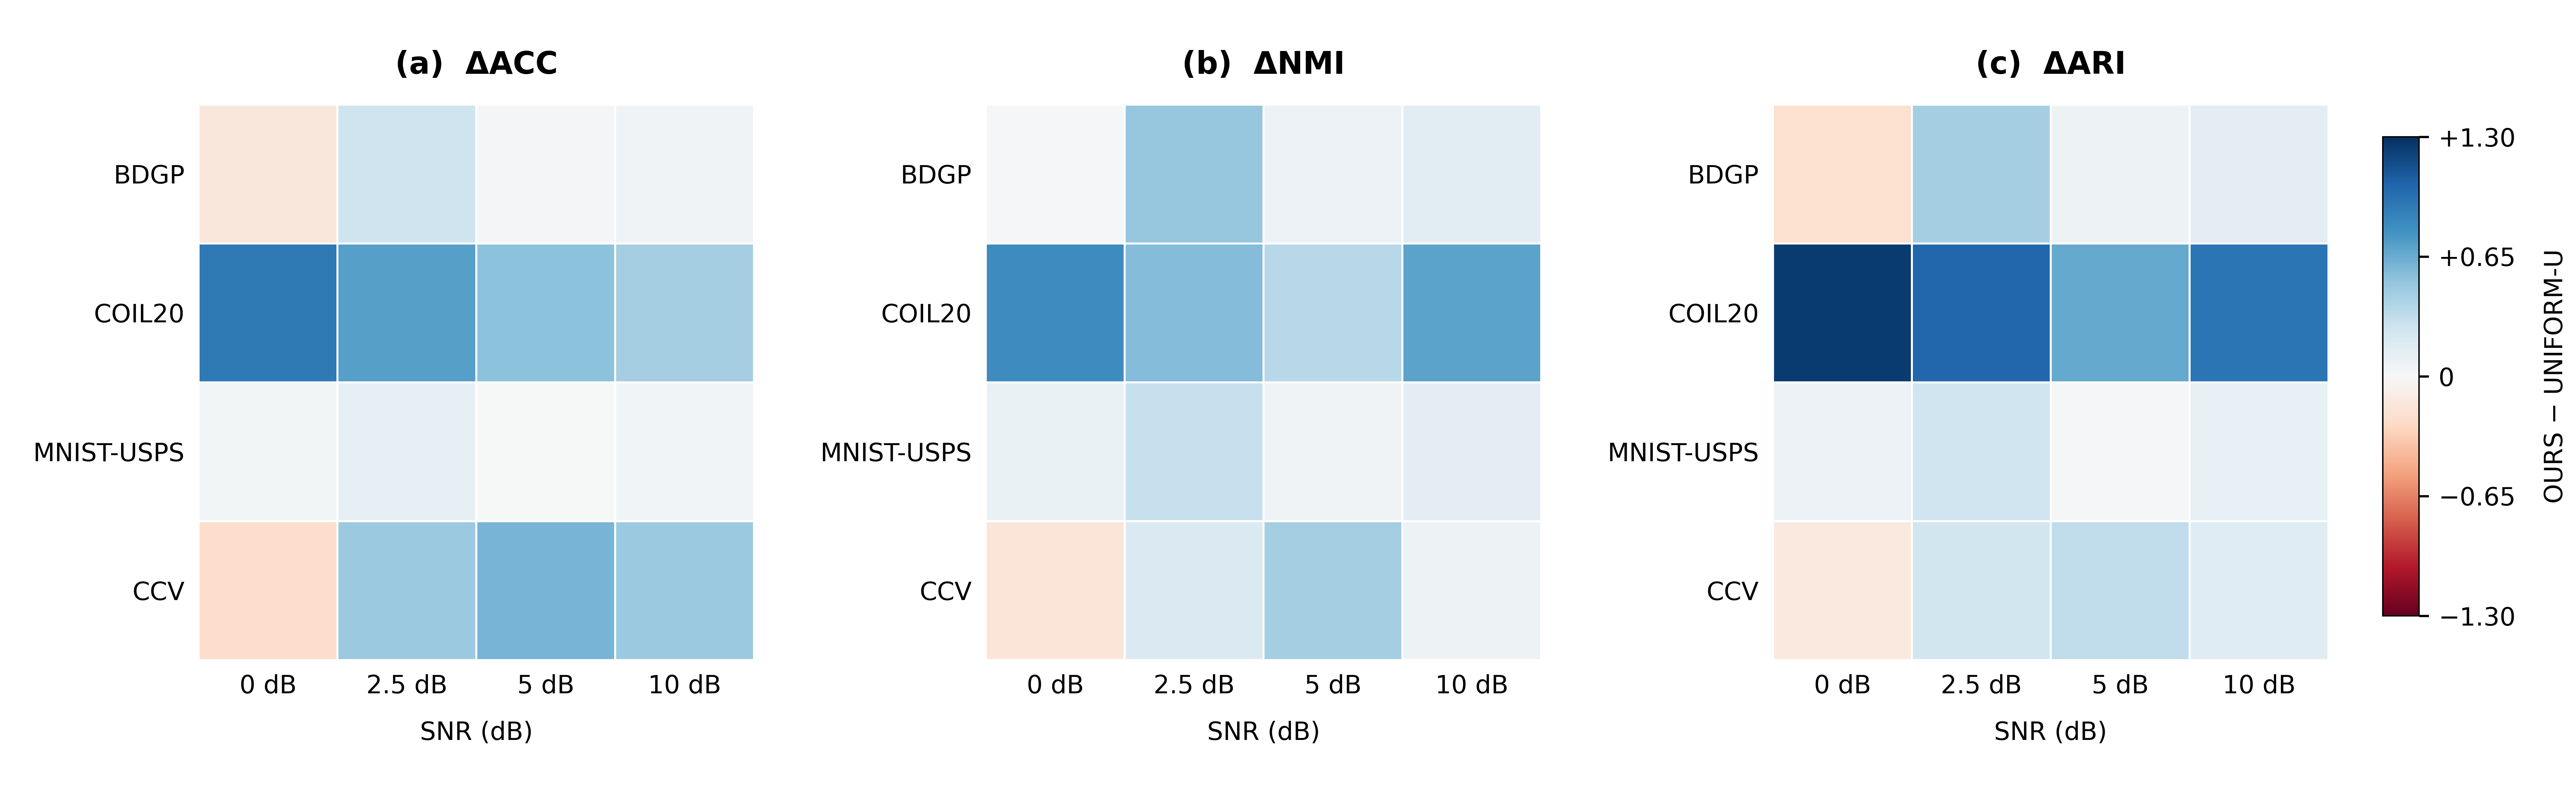

Write the Python code that produced this figure.
#!/usr/bin/env python3
"""Render the supplied gain data as an unannotated, shared-scale heatmap."""
import os
from pathlib import Path

OUT = Path(__file__).resolve().parent
os.environ.setdefault('MPLCONFIGDIR', str(OUT / '.matplotlib_cache'))
import matplotlib
matplotlib.use('Agg')
import matplotlib.pyplot as plt
from matplotlib.colors import Normalize
from information_utility_gain_heatmap import load_and_validate, DATASETS, SNR, METRICS
import numpy as np


def main():
    data = load_and_validate()  # Checks all 48 supplied values; does not transform them.
    with plt.rc_context({
        'font.family': 'DejaVu Sans', 'font.size': 9,
        'axes.titlesize': 11, 'axes.labelsize': 9,
        'pdf.fonttype': 42, 'svg.fonttype': 'none',
        'figure.facecolor': 'white', 'axes.facecolor': 'white',
        'savefig.facecolor': 'white',
    }):
        fig, axes = plt.subplots(1, 3, figsize=(12.8, 4.0), dpi=150)
        fig.subplots_adjust(left=.075, right=.906, bottom=.18, top=.87, wspace=.39)
        cmap = plt.get_cmap('RdBu')
        norm = Normalize(vmin=-1.3, vmax=1.3)
        for i, (ax, metric) in enumerate(zip(axes, METRICS)):
            ax.pcolormesh(np.arange(5), np.arange(5), data[metric],
                          cmap=cmap, norm=norm, shading='flat',
                          edgecolors='white', linewidth=.5)
            ax.set(xlim=(0, 4), ylim=(4, 0), aspect='equal')
            ax.set_xticks(np.arange(4) + .5, [f'{s} dB' for s in SNR])
            ax.set_yticks(np.arange(4) + .5, DATASETS)
            ax.tick_params(length=0, pad=5)
            ax.set_xlabel('SNR (dB)', labelpad=8)
            ax.set_title(f'({chr(97+i)})  Δ{metric}', pad=11,
                         fontweight='semibold')
            for spine in ax.spines.values():
                spine.set_visible(False)
        cax = fig.add_axes((.925, .235, .014, .595))
        cb = fig.colorbar(matplotlib.cm.ScalarMappable(norm=norm, cmap=cmap),
                          cax=cax, ticks=[-1.3, -.65, 0, .65, 1.3])
        cb.ax.set_yticklabels(['−1.30', '−0.65', '0', '+0.65', '+1.30'])
        cb.set_label('OURS − UNIFORM-U', rotation=90, labelpad=10)
        cb.outline.set_linewidth(.5)
        for ext in ('png', 'pdf', 'svg'):
            fig.savefig(OUT / f'information_utility_gain_heatmap_no_values.{ext}',
                        dpi=600, facecolor='white')
        plt.close(fig)
    print('Saved no-value PNG, PDF, and SVG from the 48 validated values.')


if __name__ == '__main__':
    main()
